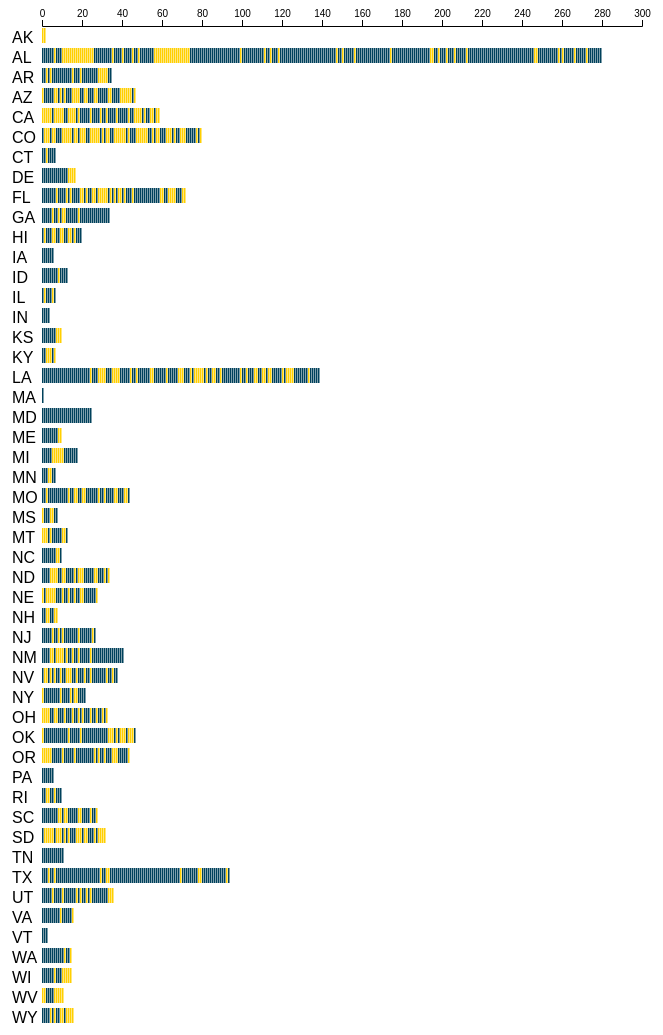
D3 v7 page, settled after 480 driven frames (8 s of simulated time); the page loaded 1 data file(s).



var barH = 20
var barW = 2
var gap = 5

Promise.all([d3.csv("amendments.csv")])
.then(function(d){
  const amendments =d[0]

var BOS_topic = {
"BOR":"(Bill of Rights) Abortion (parental notification, personhood amendments) Same-sex marriage bans and affirmations Eminent domain restrictions and reforms Victim rights and jury trial standards Affirmative action bans Right to hunt and fish Anti-health-care mandates Bail denial and judicial discretion Card-check and labor-related rights",
"SUFF/ELECT":"(Suffrage & Elections) Redistricting reforms and independent commissions Voting rights (felon voting, age qualifications, citizenship requirements) Campaign finance regulations Voter ID laws Absentee and early voting provisions Initiative and referendum process changes Election administration and oversight",
"EXEC":"(Executive Branch)",
"LEG":"(Legislative Branch) Legislative term limits and salary rules Redistricting procedures Ethics commissions and transparency Legislative veto and emergency powers Session scheduling and bill filing rules",
"JUD":"(Judicial Branch) Judicial conduct and eligibility Retirement age adjustments Judicial nomination and appointment processes Expansion of judicial duties and jurisdictions Bail and pretrial detention rules",
"FIN":"(Finance & Taxation) Property tax exemptions and adjustments Budget rules and rainy day funds Sales and income tax changes Funding for education, transportation, and veterans Tax caps and homestead exemptions",
"DEBT":"(State & Local Debt) Authorization of bonds for infrastructure, education, and conservation Economic development funding Debt classification and limitations Local government borrowing rules",
"LOCAL":"(Local Government) Officeholding and term limits for local officials Local tax and bond measures Judicial appointments and school board governance Infrastructure and land use amendments County-specific amendments (e.g., toll roads, annexations)",
"MISC":"(Miscellaneous) Legalization of marijuana and gambling Right to work and labor laws Environmental and land use provisions Civil service reforms Technical constitutional updates"
}


var BOS_labels = {
"BOR":"Bill of Rights",
"SUFF/ELECT":"Suffrage & Elections",
"EXEC":"Executive Branch",
"LEG":"Legislative Branch",
"JUD":"Judicial Branch)",
"FIN":"Finance & Taxation",
"DEBT":"State & Local Debt",
"LOCAL":"Local Government",
"MISC":"Miscellaneous"}


d3.select("#topics").selectAll(".topicButton")
.data(Object.keys(BOS_topic))
.join("div").attr("class","topicButton")
.html(function(d){return BOS_labels[d]})
.on("click",function(e,d){
  d3.selectAll("rect").attr("opacity",.1)
  d3.selectAll("."+d.replace("/","_")).attr("opacity",1)
  d3.selectAll(".topicButton").style("color","black").style("background-color","white")
  d3.select(this).style("background-color","black").style("color","white")
})
d3.select("#topics").append("div").attr("class","topicButton").html("ALL TOPICS")
.style("background-color","black").style("color","white")
.on("click",function(e,d){
  d3.selectAll("rect").attr("opacity",1)
  d3.selectAll(".topicButton").style("color","black").style("background-color","white")
  d3.select(this).style("background-color","black").style("color","white")
})
  //timeline of state amendments 1 for each state
  //color code for pass/fail
  //rollover for popup on info: notes
  //ability to highlight when rolling over a topic
  //when you click on topic - collapse to show all amendments
  


  //data reorg
  //group by state 
  var byState = Object.groupBy(amendments,function(d){return d["state_postcode"]})

  //group by state then by year
  var byStateByYear = {}
  for (var bs in byState){
    var stateByYear = Object.groupBy(byState[bs],function(d){return d["year"]})
    byStateByYear[bs]=stateByYear
  }
  //get list of states in alphabetical order
  var states = Object.keys(byState).sort()

  //draw chart
  const svg = d3.select("#chart").append("svg").attr("width",1100).attr("height",1400)

  for(var s in states){
    drawState(svg,byState[states[s]],states[s],s)
  }



  //change x to timeline and back
var tScale = d3.scaleLinear().domain([2005, 2026]).range([0,1000])

var bScale = d3.scaleLinear().domain([0,300]).range([0,300*barW])

  var timelineAxis = d3.axisTop().scale(tScale).tickFormat(function(d){return d+""})
  var barAxis = d3.axisTop().scale(bScale).tickFormat(function(d){return d+""})
      svg.append("g").attr("id","barAxis").attr("transform","translate(80,18)").call(barAxis)

  d3.select("#timelineView").on("click",function(){
  d3.select("#barAxis").remove()
//  d3.select("#barchartView").style("color","black").style("background-color","white")
    //  d3.select(this).style("background-color","black").style("color","white")
svg.append("g").attr("id","timelineAxis").attr("transform","translate(80,18)").call(timelineAxis)
  var rects = d3.selectAll(".amendment")
  .each(function(d,i){
    var indexWithinYear = byStateByYear[d["state_postcode"]][d["year"]].indexOf(d)
    var newX = tScale(d["year"])+indexWithinYear*barW
    d3.select(this).transition().delay(i/10).attr("x",newX)
  })
  })

  d3.select("#barchartView")//.style("background-color","black").style("color","white")
  .on("click",function(){
      svg.append("g").attr("id","barAxis").attr("transform","translate(80,20)").call(barAxis)
    //  d3.select("#timelineView").style("color","black").style("background-color","white")
    //  d3.select(this).style("background-color","black").style("color","white")
  d3.select("#timelineAxis").remove()

  var rects = d3.selectAll(".amendment")
  .each(function(d,i){
    var newX = d3.select(this).attr("barViewX")
    d3.select(this).transition().delay(i/10).attr("x",function(d,i){
  return newX
})
  })
})



})

function drawState(svg, data,state,y){
//console.log(state)
var chart = svg.append("g").attr("transform","translate(80,20)")
// chart.append("rect")
// .attr("class","bg")
// .attr("x",0)
// .attr("y",y*barH)
// .attr("width",600)
// .attr("height",barH-gap)
// .attr("fill","#EBEAE9")

chart.append("text")
.text(state)
.attr("x",-30)
.attr("y",y*barH+barH-gap)

chart.selectAll("."+state)
.data(data)
.join("rect")
.attr("height",barH-gap)
.attr("width",barW-.5)
.attr("class",function(d){
  return state+" amendment "+d["BOS_topic"].replace("/","_")
})
.attr("barViewX",function(d,i){
//// console.log(d,i)
  return i*barW
})
.attr("x",function(d,i){
//// console.log(d,i)
  return i*barW
})
.attr("y",y*barH)
.attr("fill",function(d){
  if(d.passed=="1"){
    return "#00415B"
  }else{
    return "#FFCF01"
  }
})
.on("mouseout",function(e,d){
  d3.select("#info").html("").style("visibility","hidden")
  d3.select(this).attr("stroke","none//")

})
.on("mouseover",function(e,d){
  d3.select(this).attr("stroke","black")
  //initiative,BOS_topic,BOS_summary,passed,notes
  d3.select("#info").style("left",e["offsetX"]+20+"px").style("top",(e["offsetY"]+120)+"px").style("visibility","visible")
  d3.select("#info").html("State:"+d["state_postcode"]
  +"<br>BOS_topic: "+d["BOS_topic"]
  +"<br>BOS_Summary: "+d["BOS_summary"]
  +"<br>passed: "+d["passed"]
  +"<br>year: "+d.year
    +"<br>notes: "+d["notes"]
  )
})


}

  

### data: amendments.csv
year, state_postcode, initiative, BOS_topic, BOS_summary, passed, notes
2005, CA, , BOR, abortion, 0, BOS 2006 text notes:California voters na…
2005, KS, , BOR, same-sex marriage ban, 1, 
2005, TX, , BOR, SSM, 1, BOS 2006 text notes:And? Texas voters ap…
2005, TX, , BOR, bail denial, 1, BOS 2006 text notes:And? Texas voters ap…
2005, CA, , SUFF/ELECT, redistricting, 0, BOS 2006 text notes:The California redis…
2005, OH, , SUFF/ELECT, redistricting, 0, BOS 2006 text notes:The Ohio redistricti…
2005, OH, , SUFF/ELECT, election administration, 0, BOS 2006 text notes:The Ohio redistricti…
2005, OH, , SUFF/ELECT, absentee ballots, 0, BOS 2006 text notes:The Ohio redistricti…
2005, OH, , SUFF/ELECT, campaign finance, 0, BOS 2006 text notes:The Ohio redistricti…
2005, NJ, , EXEC, lieutenant governor, 1, BOS 2006 text notes:decision of New Jers…
2005, TX, , JUD, judicial conduct, 1, BOS 2006 text notes:Texas added another …
2005, WA, , JUD, judicial conduct, 1, BOS 2006 text notes:Washington made muni…
2005, TX, , LOCAL, officeholding, 0, BOS 2006 text notes:terms for members of…
2005, WI, , LOCAL, officeholding, 1, BOS 2006 text notes:terms for county off…
2005, CA, , FIN, budget, 0, BOS 2006 text notes:an initiative amendm…
2005, ME, , FIN, taxes on waterfront property, 1, BOS 2006 text notes:Maine voters authori…
2005, NY, , FIN, budget, 0, BOS 2006 text notes:New? York voters han…
2005, OK, , FIN, taxes on gas, 0, BOS 2006 text notes:Oklahoma voters in S…
2005, OH, , DEBT, economic development package, 1, BOS 2006 text notes:In the only amendmen…
2005, TX, , DEBT, economic development not a debt, 1, BOS 2006 text notes:Texas voters? approv…
2005, TX, , DEBT, railroad relocation fund, 1, BOS 2006 text notes:Texas voters? approv…
2005, WV, , DEBT, bonds for pension fund, 0, BOS 2006 text notes:West Virginia voters…
2005, NJ, , MISC, emission reducing equipment, 1, 
2005, TX, , MISC, interest rates for commercial loans, 0, 
2005, TX, , MISC, reverse mortgages, 1, 
2005, TX, , LOCAL, titles for land in two counties, 1, 
2006, AL, , BOR, SSM, 1, 
2006, AZ, , BOR, SSM failed, 0, 
2006, AZ, , BOR, bail limit on immigrants passed, 1, 
2006, AZ, , BOR, punitive damages for illegals passed/, 1, 
2006, CA, , BOR, Parental notification, 0, 
2006, CA, , BOR, eminent domain plus takings, 0, 
2006, CO, , BOR, SSM ban passed, 1, 
2006, CO, , BOR, competing domestic partnership act faile…, 0, 
2006, FL, , BOR, Eminent domain, 1, 
2006, GA, , BOR, Eminent domain and hunting and fishing (…, 1, 
2006, GA, , BOR, Eminent domain and hunting and fishing (…, 1, 
2006, HI, , BOR, sex crimes standards, 1, 
2006, ID, , BOR, SSM, 1, 
2006, LA, , BOR, eminent domain and 2 related matters, 1, 
2006, LA, , BOR, eminent domain and 2 related matters, 1, 
2006, LA, , BOR, eminent domain and 2 related matters, 1, 
2006, MD, , BOR, jury trials in civil cases, 1, 
2006, MI, , BOR, Affirmative action/eminent domain, 1, 
2006, MI, , BOR, Affirmative action/eminent domain, 1, 
2006, NV, , BOR, eminent domain received its first of 2 r…, 1, 
2006, NH, , BOR, eminent domain, 1, 
2006, NM, , BOR, alien land law provision that was obsole…, 1, 
2006, ND, , BOR, eminent domain, 1, 
2006, SC, , BOR, eminent domain/SSM, 1, 
2006, SC, , BOR, eminent domain/SSM, 1, 
2006, SD, , BOR, SSM, 1, 
2006, TN, , BOR, SSM, 1, 
2006, VA, , BOR, SSM, 1, 
2006, WI, , BOR, SSM, 1, 
2006, CO, , SUFF/ELECT, Change procedures relating to citizens' …, 0, BOS_subject coded by RWB from Ballotpedi…
2006, CO, , SUFF/ELECT, Revise the deadlines for petitions for r…, 0, BOS_subject coded by RWB from Ballotpedi…
2006, ME, , SUFF/ELECT, Requires that indirect initiated state s…, 1, BOS_subject coded by RWB from Ballotpedi…
2006, OK, , SUFF/ELECT, allowing for certain sales of alcohol on…, 1, 
2006, OR, , SUFF/ELECT, limits on campaign contributions, 0, 
... 1,530 more rows